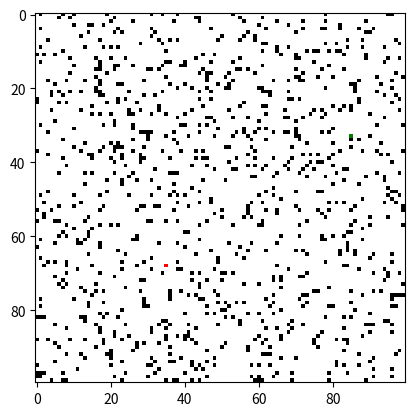

Here is the Python script that generated this plot:
import numpy as np
import matplotlib.pyplot as plt
import matplotlib.colors as mcolors

def create_random_map(size=100):

    map = np.zeros((size, size))

    obstacle_num = int(size * size * 0.1)
    np.random.seed(34)
    obstacle_coords = np.random.randint(0, size, size=(obstacle_num, 2))

    for coord in obstacle_coords:
        map[coord[0], coord[1]] = 1  # 用1表示障碍物

    # plt.figure(figsize=(10, 10))
    # plt.imshow(map, cmap="gray", origin="upper")
    # plt.show()

    print(type(map))

    return map

def initialize(map):
    size,_=np.shape(map)
    np.random.seed(34)
    tmp=np.random.randint(low=0,high=size,size=(2,2))
    start=tmp[0]
    end=tmp[1]

    while map[start[0],start[1]]==0 and map[end[0],end[1]]==0:
        tmp = np.random.randint((2, 2))
        start = tmp[0]
        end = tmp[1]

    return start,end


def plot_map(map, start, end):
    colored_map = np.copy(map)

    fig, ax = plt.subplots()

    colored_map[start[0], start[1]] = 2
    colored_map[end[0], end[1]] = 3

    new_cmap = mcolors.ListedColormap(['white', 'black', 'green', 'red'])

    ax.imshow(colored_map, cmap=new_cmap)
    plt.show()

map=create_random_map()
start,end=initialize(map)
print(start,end)
plot_map(map, start, end)

